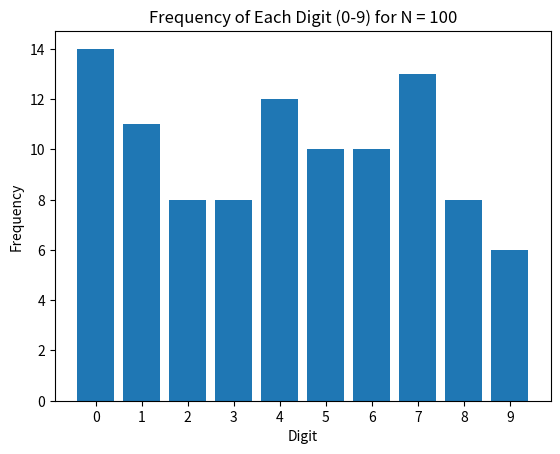

Recreate this plot in Python.
import numpy as numpy 
import random
import matplotlib.pyplot as plt

N = 100 
results = [random.randint(0, 9) for _ in range(N)]

frequencies = [results.count(i) for i in range(10)]

title_str = f'Frequency of Each Digit (0-9) for N = {N}'
plt.bar(range(10), frequencies, tick_label=range(10))
plt.xlabel('Digit')
plt.ylabel('Frequency')
plt.title(title_str)
plt.show()
